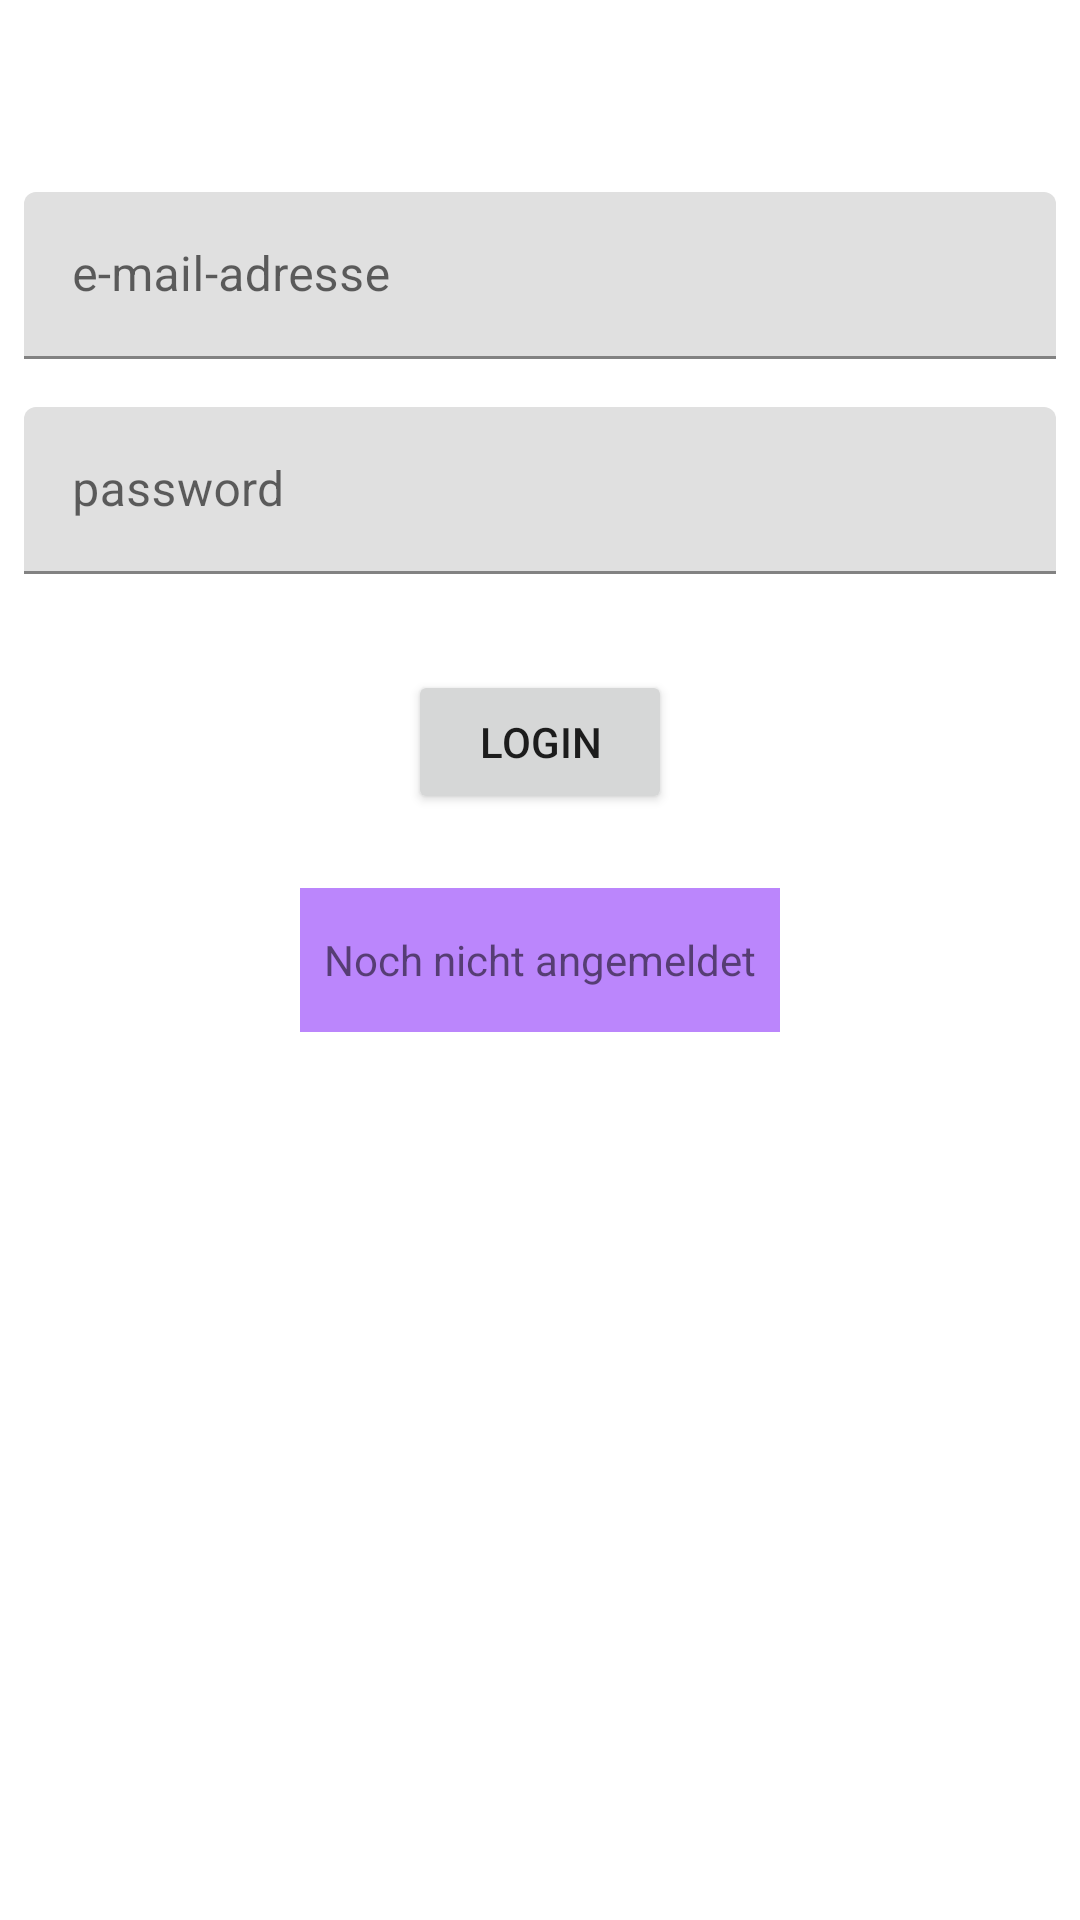

Produce the Android XML layout that renders to this screen, including the resource entries it uses.
<!-- AndroidManifest.xml: application theme Theme.FirebaseLoginDemo -->
<!-- res/layout/activity_login.xml -->
<?xml version="1.0" encoding="utf-8"?>
<androidx.constraintlayout.widget.ConstraintLayout xmlns:android="http://schemas.android.com/apk/res/android"
    xmlns:app="http://schemas.android.com/apk/res-auto"
    xmlns:tools="http://schemas.android.com/tools"
    android:layout_width="match_parent"
    android:layout_height="match_parent"
    tools:context=".LoginActivity">

    <com.google.android.material.textfield.TextInputLayout
        android:id="@+id/layout_et_email"
        android:layout_width="0dp"
        android:layout_height="wrap_content"
        android:layout_marginStart="8dp"
        android:layout_marginTop="64dp"
        android:layout_marginEnd="8dp"
        app:layout_constraintEnd_toEndOf="parent"
        app:layout_constraintStart_toStartOf="parent"
        app:layout_constraintTop_toTopOf="parent">

        <com.google.android.material.textfield.TextInputEditText
            android:id="@+id/et_email"
            android:layout_width="match_parent"
            android:layout_height="wrap_content"
            android:hint="e-mail-adresse"
            android:inputType="textEmailAddress" />
    </com.google.android.material.textfield.TextInputLayout>

    <com.google.android.material.textfield.TextInputLayout
        android:id="@+id/layout_et_password"
        android:layout_width="0dp"
        android:layout_height="wrap_content"
        android:layout_marginStart="8dp"
        android:layout_marginTop="16dp"
        android:layout_marginEnd="8dp"
        app:layout_constraintEnd_toEndOf="parent"
        app:layout_constraintStart_toStartOf="parent"
        app:layout_constraintTop_toBottomOf="@+id/layout_et_email">

        <com.google.android.material.textfield.TextInputEditText
            android:id="@+id/et_password"
            android:layout_width="match_parent"
            android:layout_height="wrap_content"
            android:hint="password"
            android:inputType="textPassword" />
    </com.google.android.material.textfield.TextInputLayout>

    <Button
        android:id="@+id/btn_login"
        android:layout_width="wrap_content"
        android:layout_height="wrap_content"
        android:layout_marginStart="8dp"
        android:layout_marginTop="32dp"
        android:layout_marginEnd="8dp"
        android:text="Login"
        app:layout_constraintEnd_toEndOf="parent"
        app:layout_constraintStart_toStartOf="parent"
        app:layout_constraintTop_toBottomOf="@+id/layout_et_password" />

    <TextView
        android:id="@+id/tv_to_register"
        android:layout_width="wrap_content"
        android:layout_height="48dp"
        android:background="@color/purple_200"
        android:gravity="center"
        android:padding="8dp"
        android:text="Noch nicht angemeldet"
        app:layout_constraintBottom_toBottomOf="parent"
        app:layout_constraintEnd_toEndOf="parent"
        app:layout_constraintStart_toStartOf="parent"
        app:layout_constraintTop_toTopOf="parent" />
</androidx.constraintlayout.widget.ConstraintLayout>
<!-- resources referenced by this layout -->
<resources>
  <style name="Theme.FirebaseLoginDemo" parent="Theme.MaterialComponents.DayNight.DarkActionBar">
          
          <item name="colorPrimary">@color/purple_500</item>
          <item name="colorPrimaryVariant">@color/purple_700</item>
          <item name="colorOnPrimary">@color/white</item>
          
          <item name="colorSecondary">@color/teal_200</item>
          <item name="colorSecondaryVariant">@color/teal_700</item>
          <item name="colorOnSecondary">@color/black</item>
          
          <item name="android:statusBarColor">?attr/colorPrimaryVariant</item>
          
      </style>
  <!-- not gathered from this repository: default colours our renderer supplied (Android Studio template values) -->
  <color name="purple_200">#FFBB86FC</color>
  <color name="purple_500">#FF6200EE</color>
  <color name="purple_700">#FF3700B3</color>
  <color name="teal_200">#FF03DAC5</color>
  <color name="teal_700">#FF018786</color>
  <color name="black">#FF000000</color>
  <color name="white">#FFFFFFFF</color>
</resources>
